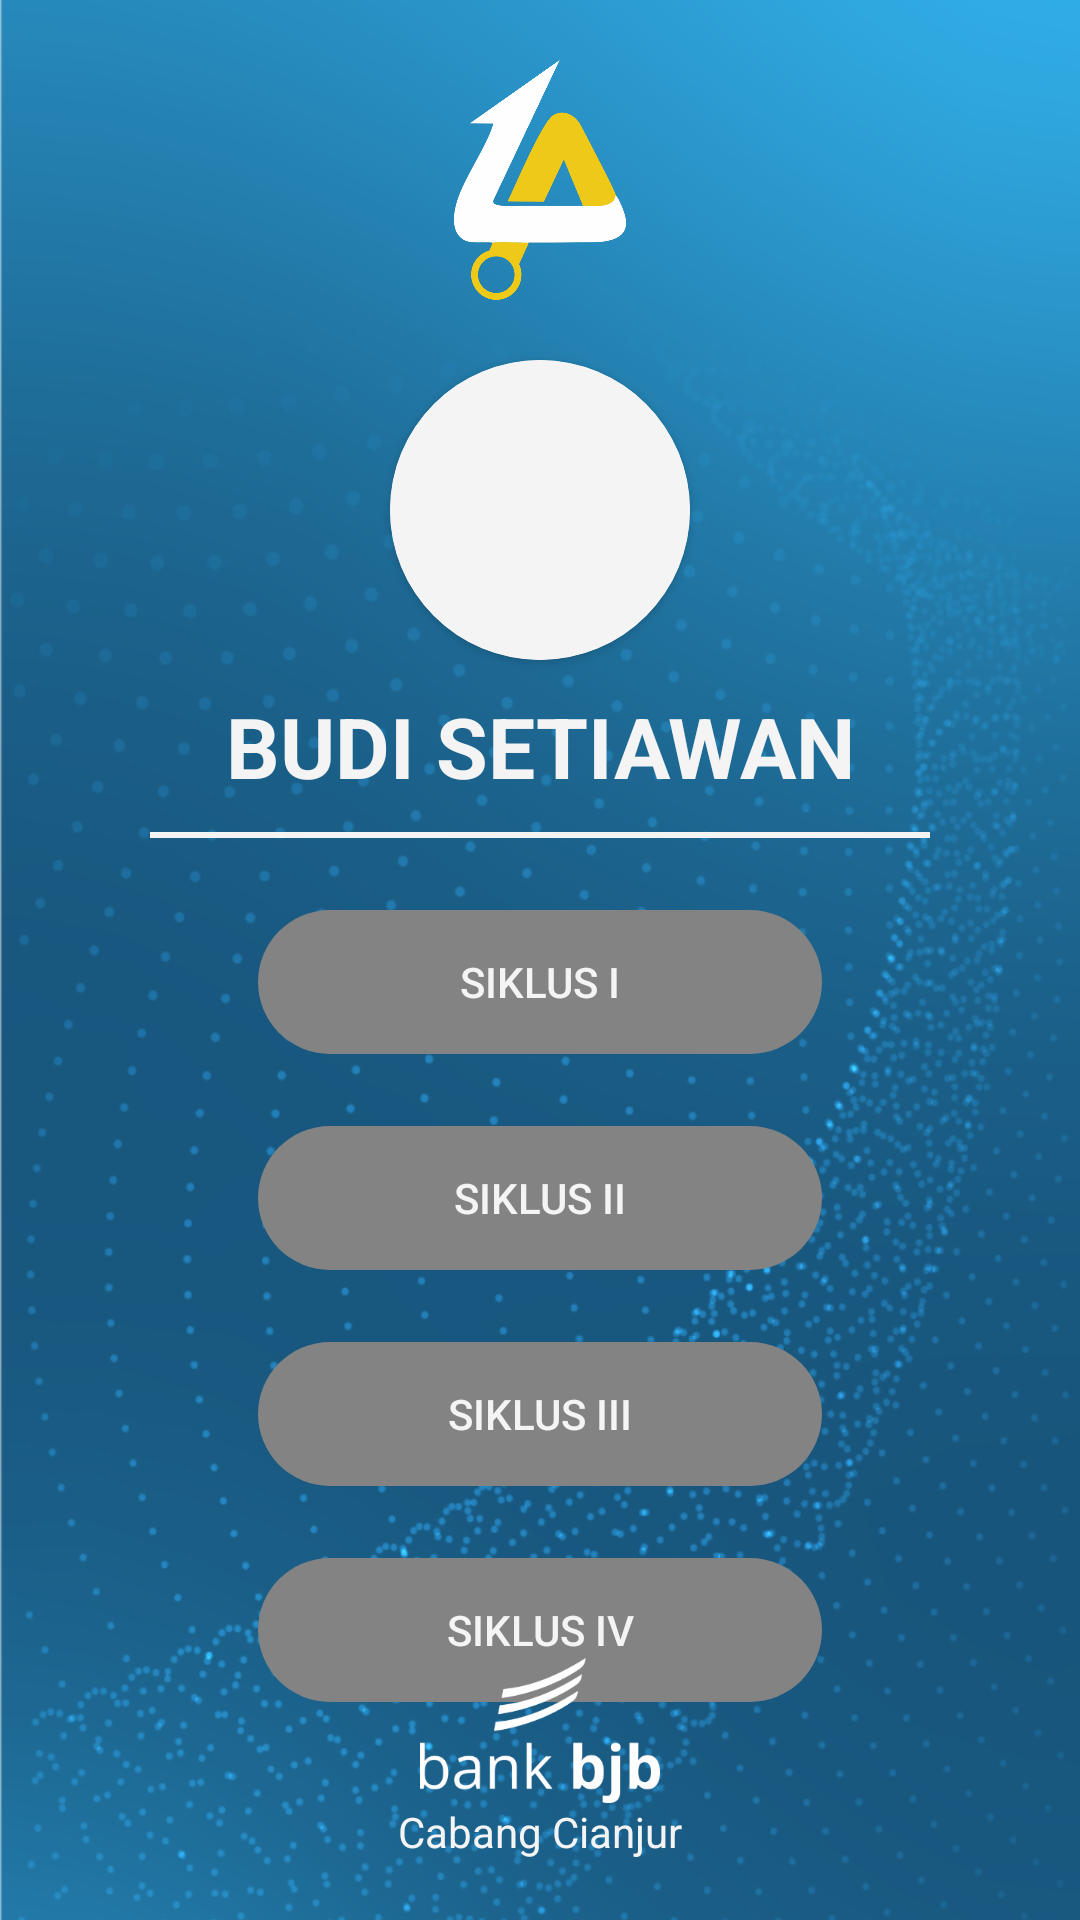

The Android layout XML behind this screen, and the referenced resources:
<!-- AndroidManifest.xml: application theme AppTheme -->
<!-- res/layout/activity_security_dashboard.xml -->
<?xml version="1.0" encoding="utf-8"?>
<androidx.constraintlayout.widget.ConstraintLayout xmlns:android="http://schemas.android.com/apk/res/android"
    xmlns:app="http://schemas.android.com/apk/res-auto"
    xmlns:tools="http://schemas.android.com/tools"
    android:layout_width="match_parent"
    android:layout_height="match_parent"
    tools:context=".security.SecurityDashboardActivity">


    <ImageView
        android:id="@+id/imageView"
        android:layout_width="match_parent"
        android:layout_height="match_parent"
        android:contentDescription="@string/description_image"
        android:scaleType="centerCrop"
        android:src="@drawable/artboard1"
        app:layout_constraintBottom_toBottomOf="parent"
        app:layout_constraintEnd_toEndOf="parent"
        app:layout_constraintStart_toStartOf="parent"
        app:layout_constraintTop_toTopOf="parent" />

    <ImageView
        android:id="@+id/imageView4"
        android:layout_width="80dp"
        android:layout_height="80dp"
        android:layout_marginTop="20dp"
        android:layout_marginBottom="40dp"
        android:contentDescription="@string/description_image"
        android:src="@drawable/siaga"
        app:layout_constraintEnd_toEndOf="parent"
        app:layout_constraintStart_toStartOf="parent"
        app:layout_constraintTop_toTopOf="parent" />

    <androidx.cardview.widget.CardView
        android:id="@+id/cardView"
        android:layout_width="wrap_content"
        android:layout_height="wrap_content"
        android:layout_marginTop="20dp"
        app:cardCornerRadius="100dp"
        app:layout_constraintEnd_toEndOf="parent"
        app:layout_constraintStart_toStartOf="parent"
        app:layout_constraintTop_toBottomOf="@+id/imageView4">

        <ImageView
            android:layout_width="100dp"
            android:layout_height="100dp"
            android:src="@color/colorWhiteText"
            android:contentDescription="@string/description_image" />
    </androidx.cardview.widget.CardView>

    <TextView
        android:id="@+id/text_nama"
        android:layout_width="wrap_content"
        android:layout_height="wrap_content"
        android:layout_marginTop="10dp"
        android:text="@string/budi_setiawan"
        android:textAllCaps="true"
        android:textColor="@color/colorWhiteText"
        android:textSize="28sp"
        android:textStyle="bold"
        app:layout_constraintEnd_toEndOf="parent"
        app:layout_constraintStart_toStartOf="parent"
        app:layout_constraintTop_toBottomOf="@+id/cardView" />

    <View
        android:id="@+id/view"
        android:layout_width="match_parent"
        android:layout_height="2dp"
        android:layout_marginHorizontal="50dp"
        android:layout_marginTop="10dp"
        android:background="@color/colorWhiteText"
        app:layout_constraintEnd_toEndOf="parent"
        app:layout_constraintStart_toStartOf="parent"
        app:layout_constraintTop_toBottomOf="@+id/text_nama" />



    <LinearLayout
        android:layout_width="match_parent"
        android:layout_height="wrap_content"
        android:orientation="vertical"
        android:layout_marginHorizontal="50dp"
        app:layout_constraintTop_toBottomOf="@+id/view">
        <androidx.appcompat.widget.AppCompatButton
            android:id="@+id/btn_siklus1"
            android:layout_width="match_parent"
            android:layout_height="wrap_content"
            android:layout_marginHorizontal="36dp"
            android:text="@string/siklus_i"
            android:layout_marginTop="24dp"
            android:textColor="@color/colorWhiteText"
            android:background="@drawable/button"
            android:enabled="false"/>
        <androidx.appcompat.widget.AppCompatButton
            android:id="@+id/btn_siklus2"
            android:layout_width="match_parent"
            android:layout_height="wrap_content"
            android:layout_marginHorizontal="36dp"
            android:text="@string/siklus_ii"
            android:layout_marginTop="24dp"
            android:textColor="@color/colorWhiteText"
            android:background="@drawable/button"
            android:enabled="false"/>
        <androidx.appcompat.widget.AppCompatButton
            android:id="@+id/btn_siklus3"
            android:layout_width="match_parent"
            android:layout_height="wrap_content"
            android:layout_marginHorizontal="36dp"
            android:text="@string/siklus_iii"
            android:layout_marginTop="24dp"
            android:textColor="@color/colorWhiteText"
            android:background="@drawable/button"
            android:enabled="false"/>
        <androidx.appcompat.widget.AppCompatButton
            android:id="@+id/btn_siklus4"
            android:layout_width="match_parent"
            android:layout_height="wrap_content"
            android:layout_marginHorizontal="36dp"
            android:text="@string/siklus_iv"
            android:layout_marginTop="24dp"
            android:textColor="@color/colorWhiteText"
            android:background="@drawable/button"
            android:enabled="false"/>

    </LinearLayout>


    <ImageView
        android:id="@+id/imageView3"
        android:layout_width="80dp"
        android:layout_height="80dp"
        android:contentDescription="@string/description_image"
        android:src="@drawable/bjb"
        android:scaleType="fitEnd"
        app:layout_constraintBottom_toTopOf="@+id/textView3"
        app:layout_constraintEnd_toEndOf="parent"
        app:layout_constraintStart_toStartOf="parent" />

    <TextView
        android:id="@+id/textView3"
        android:layout_width="wrap_content"
        android:layout_height="wrap_content"
        android:layout_marginBottom="20dp"
        android:text="@string/cabang_cianjur"
        android:textColor="@color/colorWhiteText"
        app:layout_constraintBottom_toBottomOf="parent"
        app:layout_constraintEnd_toEndOf="parent"
        app:layout_constraintStart_toStartOf="parent" />



</androidx.constraintlayout.widget.ConstraintLayout>
<!-- resources referenced by this layout -->
<resources>
  <color name="colorWhiteText">#F4F4F4</color>
  <!-- drawable artboard1: png bitmap (drawable-hdpi, 386097 bytes) -->
  <!-- drawable bjb: png bitmap (drawable-hdpi, 6569 bytes) -->
  <!-- drawable button (drawable) -->
  <?xml version="1.0" encoding="utf-8"?>
  <selector xmlns:android="http://schemas.android.com/apk/res/android">
  
      <item android:state_enabled="true" android:drawable="@drawable/ripple_effect"/>
      <item android:state_enabled="false" android:drawable="@drawable/rounded_corner_disable"/>
  </selector>
  <!-- drawable siaga: png bitmap (drawable-hdpi, 17745 bytes) -->
  <string name="budi_setiawan">Budi Setiawan</string>
  <string name="cabang_cianjur">Cabang Cianjur</string>
  <string name="description_image">nothing else</string>
  <string name="siklus_i">Siklus I</string>
  <string name="siklus_ii">Siklus II</string>
  <string name="siklus_iii">Siklus III</string>
  <string name="siklus_iv">Siklus IV</string>
  <style name="AppTheme" parent="Theme.AppCompat.Light.NoActionBar">
          
          <item name="colorPrimary">@color/colorP</item>
          <item name="colorPrimaryDark">@color/colorPD</item>
          <item name="colorAccent">@color/colorAccent</item>
  
  
          <item name="android:windowNoTitle">true</item>
          <item name="android:windowActionBar">false</item>
          <item name="android:windowFullscreen">true</item>
          <item name="android:windowContentOverlay">@null</item>
  
      </style>
  <!-- drawable ripple_effect (drawable) -->
  <?xml version="1.0" encoding="utf-8"?>
  <ripple xmlns:android="http://schemas.android.com/apk/res/android"
      android:color="@color/colorAccentDark">
      <item android:id="@android:id/mask">
          <shape android:shape="rectangle">
              <solid android:color="@color/colorAccentDark" />
              <corners android:radius="24dp" />
          </shape>
      </item>
  
      <item android:id="@android:id/background">
          <shape android:shape="rectangle">
              <solid android:color="@color/colorAccent" />
              <corners android:radius="24dp" />
          </shape>
      </item>
  </ripple>
  <!-- drawable rounded_corner_disable (drawable) -->
  <?xml version="1.0" encoding="utf-8"?>
  <shape xmlns:android="http://schemas.android.com/apk/res/android">
      <corners android:radius="24dp" />
      <solid android:color="@color/colorDisable" />
  </shape>
  <color name="colorP">#424242</color>
  <color name="colorPD">#2C2C2C</color>
  <color name="colorAccent">#16A2E1</color>
  <color name="colorAccentDark">#076188</color>
  <color name="colorDisable">#838383</color>
</resources>
